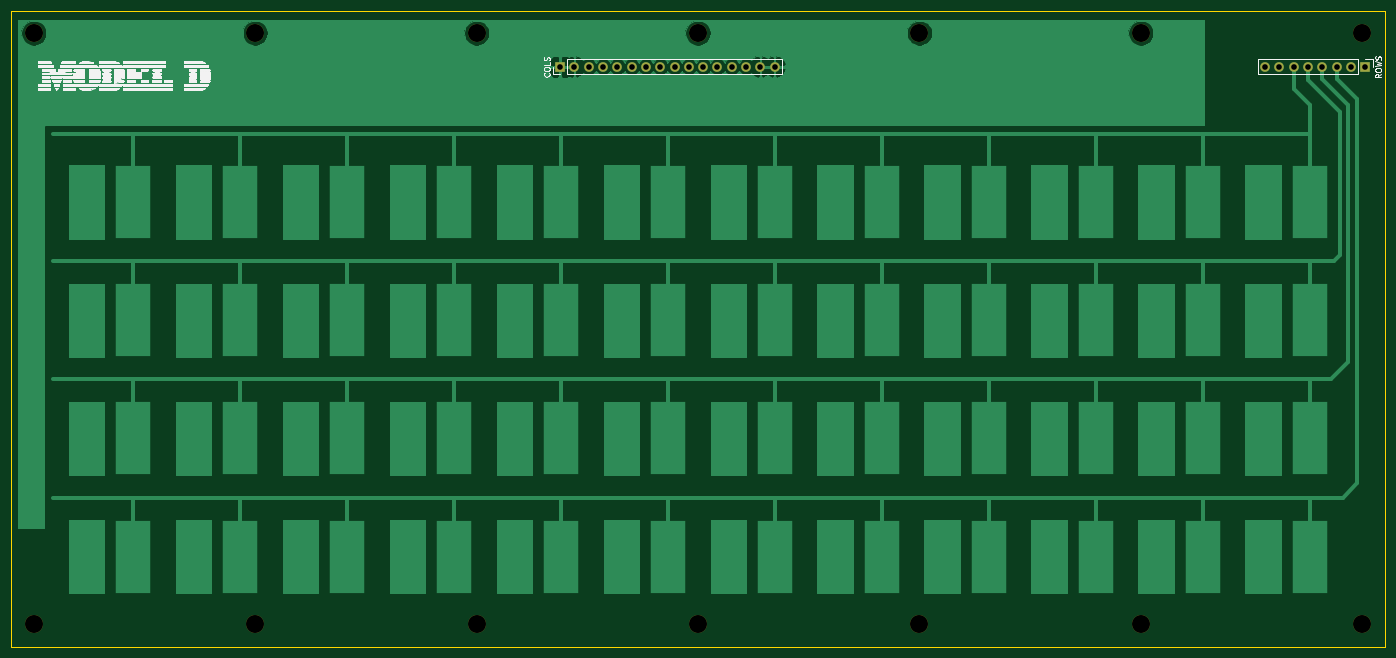
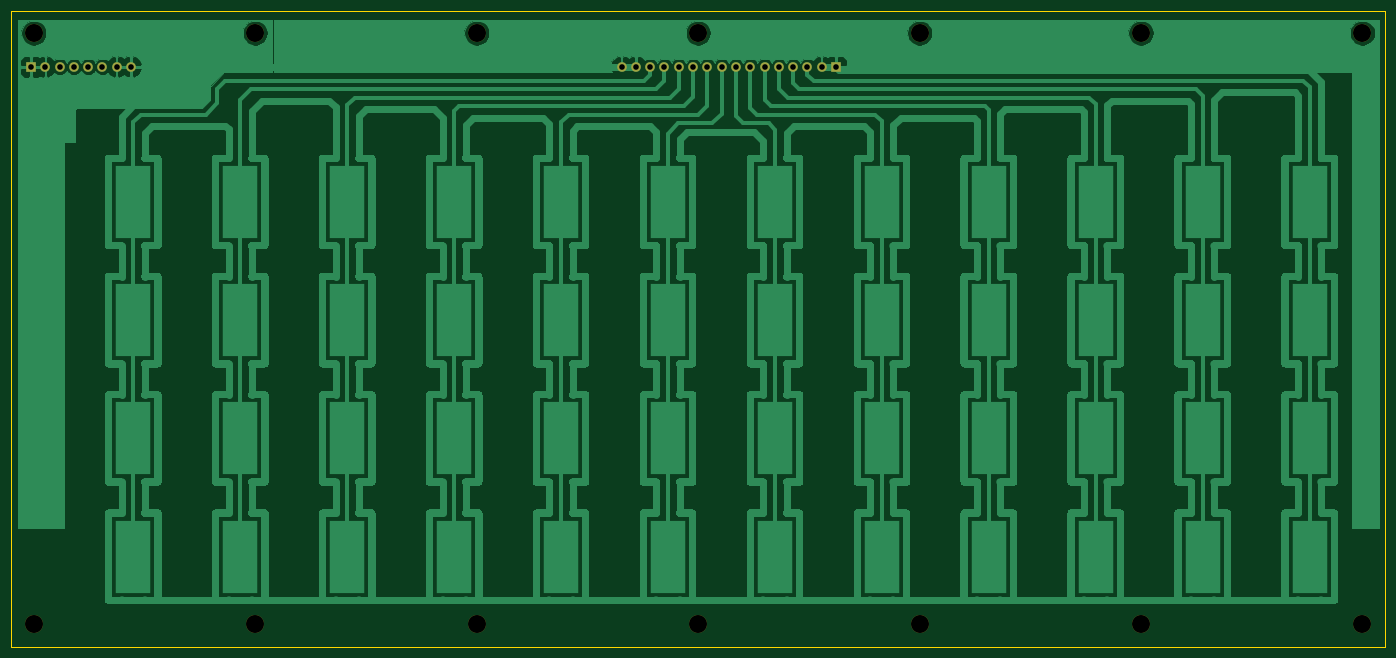
Circuit board: 11 layer files. Board 244.0 x 113.0 mm.
- bottom_copper: model_d-B_Cu.gbl (787801 bytes)
- bottom_mask: model_d-B_Mask.gbs (1546 bytes)
- paste: model_d-B_Paste.gbp (488 bytes)
- bottom_silk: model_d-B_SilkS.gbo (1549 bytes)
- outline: model_d-Edge_Cuts.gm1 (724 bytes)
- top_copper: model_d-F_Cu.gtl (50822 bytes)
- top_mask: model_d-F_Mask.gts (1546 bytes)
- paste: model_d-F_Paste.gtp (488 bytes)
- top_silk: model_d-F_SilkS.gto (57580 bytes)
- drill: model_d-NPTH.drl (481 bytes)
- drill: model_d-PTH.drl (612 bytes)

=== bottom_copper: model_d-B_Cu.gbl (787801 bytes, source omitted) ===
=== bottom_mask: model_d-B_Mask.gbs ===
G04 #@! TF.GenerationSoftware,KiCad,Pcbnew,5.1.10*
G04 #@! TF.CreationDate,2021-12-29T16:07:42+01:00*
G04 #@! TF.ProjectId,model_d,6d6f6465-6c5f-4642-9e6b-696361645f70,rev?*
G04 #@! TF.SameCoordinates,Original*
G04 #@! TF.FileFunction,Soldermask,Bot*
G04 #@! TF.FilePolarity,Negative*
%FSLAX46Y46*%
G04 Gerber Fmt 4.6, Leading zero omitted, Abs format (unit mm)*
G04 Created by KiCad (PCBNEW 5.1.10) date 2021-12-29 16:07:42*
%MOMM*%
%LPD*%
G01*
G04 APERTURE LIST*
%ADD10O,1.700000X1.700000*%
%ADD11R,1.700000X1.700000*%
%ADD12C,3.200000*%
G04 APERTURE END LIST*
D10*
X245220000Y-36000000D03*
X247760000Y-36000000D03*
X250300000Y-36000000D03*
X252840000Y-36000000D03*
X255380000Y-36000000D03*
X257920000Y-36000000D03*
X260460000Y-36000000D03*
D11*
X263000000Y-36000000D03*
D10*
X158100000Y-36000000D03*
X155560000Y-36000000D03*
X153020000Y-36000000D03*
X150480000Y-36000000D03*
X147940000Y-36000000D03*
X145400000Y-36000000D03*
X142860000Y-36000000D03*
X140320000Y-36000000D03*
X137780000Y-36000000D03*
X135240000Y-36000000D03*
X132700000Y-36000000D03*
X130160000Y-36000000D03*
X127620000Y-36000000D03*
X125080000Y-36000000D03*
X122540000Y-36000000D03*
D11*
X120000000Y-36000000D03*
D12*
X262500000Y-30000000D03*
X223150000Y-30000000D03*
X183820000Y-30000000D03*
X105160000Y-30000000D03*
X65830000Y-30000000D03*
X26500000Y-30000000D03*
X144490000Y-30000000D03*
X262500000Y-135000000D03*
X223150000Y-135000000D03*
X183820000Y-135000000D03*
X144490000Y-135000000D03*
X105160000Y-135000000D03*
X65830000Y-135000000D03*
X26500000Y-135000000D03*
M02*

=== paste: model_d-B_Paste.gbp ===
G04 #@! TF.GenerationSoftware,KiCad,Pcbnew,5.1.10*
G04 #@! TF.CreationDate,2021-12-29T16:07:42+01:00*
G04 #@! TF.ProjectId,model_d,6d6f6465-6c5f-4642-9e6b-696361645f70,rev?*
G04 #@! TF.SameCoordinates,Original*
G04 #@! TF.FileFunction,Paste,Bot*
G04 #@! TF.FilePolarity,Positive*
%FSLAX46Y46*%
G04 Gerber Fmt 4.6, Leading zero omitted, Abs format (unit mm)*
G04 Created by KiCad (PCBNEW 5.1.10) date 2021-12-29 16:07:42*
%MOMM*%
%LPD*%
G01*
G04 APERTURE LIST*
G04 APERTURE END LIST*
M02*

=== bottom_silk: model_d-B_SilkS.gbo ===
G04 #@! TF.GenerationSoftware,KiCad,Pcbnew,5.1.10*
G04 #@! TF.CreationDate,2021-12-29T16:07:42+01:00*
G04 #@! TF.ProjectId,model_d,6d6f6465-6c5f-4642-9e6b-696361645f70,rev?*
G04 #@! TF.SameCoordinates,Original*
G04 #@! TF.FileFunction,Legend,Bot*
G04 #@! TF.FilePolarity,Positive*
%FSLAX46Y46*%
G04 Gerber Fmt 4.6, Leading zero omitted, Abs format (unit mm)*
G04 Created by KiCad (PCBNEW 5.1.10) date 2021-12-29 16:07:42*
%MOMM*%
%LPD*%
G01*
G04 APERTURE LIST*
%ADD10O,1.700000X1.700000*%
%ADD11R,1.700000X1.700000*%
%ADD12C,3.200000*%
G04 APERTURE END LIST*
%LPC*%
D10*
X245220000Y-36000000D03*
X247760000Y-36000000D03*
X250300000Y-36000000D03*
X252840000Y-36000000D03*
X255380000Y-36000000D03*
X257920000Y-36000000D03*
X260460000Y-36000000D03*
D11*
X263000000Y-36000000D03*
D10*
X158100000Y-36000000D03*
X155560000Y-36000000D03*
X153020000Y-36000000D03*
X150480000Y-36000000D03*
X147940000Y-36000000D03*
X145400000Y-36000000D03*
X142860000Y-36000000D03*
X140320000Y-36000000D03*
X137780000Y-36000000D03*
X135240000Y-36000000D03*
X132700000Y-36000000D03*
X130160000Y-36000000D03*
X127620000Y-36000000D03*
X125080000Y-36000000D03*
X122540000Y-36000000D03*
D11*
X120000000Y-36000000D03*
D12*
X262500000Y-30000000D03*
X223150000Y-30000000D03*
X183820000Y-30000000D03*
X105160000Y-30000000D03*
X65830000Y-30000000D03*
X26500000Y-30000000D03*
X144490000Y-30000000D03*
X262500000Y-135000000D03*
X223150000Y-135000000D03*
X183820000Y-135000000D03*
X144490000Y-135000000D03*
X105160000Y-135000000D03*
X65830000Y-135000000D03*
X26500000Y-135000000D03*
M02*

=== outline: model_d-Edge_Cuts.gm1 ===
G04 #@! TF.GenerationSoftware,KiCad,Pcbnew,5.1.10*
G04 #@! TF.CreationDate,2021-12-29T16:07:42+01:00*
G04 #@! TF.ProjectId,model_d,6d6f6465-6c5f-4642-9e6b-696361645f70,rev?*
G04 #@! TF.SameCoordinates,Original*
G04 #@! TF.FileFunction,Profile,NP*
%FSLAX46Y46*%
G04 Gerber Fmt 4.6, Leading zero omitted, Abs format (unit mm)*
G04 Created by KiCad (PCBNEW 5.1.10) date 2021-12-29 16:07:42*
%MOMM*%
%LPD*%
G01*
G04 APERTURE LIST*
G04 #@! TA.AperFunction,Profile*
%ADD10C,0.050000*%
G04 #@! TD*
G04 APERTURE END LIST*
D10*
X22500000Y-26000000D02*
X266500000Y-26000000D01*
X22500000Y-139000000D02*
X22500000Y-26000000D01*
X266500000Y-139000000D02*
X22500000Y-139000000D01*
X266500000Y-26000000D02*
X266500000Y-139000000D01*
M02*

=== top_copper: model_d-F_Cu.gtl (50822 bytes, source omitted) ===
=== top_mask: model_d-F_Mask.gts ===
G04 #@! TF.GenerationSoftware,KiCad,Pcbnew,5.1.10*
G04 #@! TF.CreationDate,2021-12-29T16:07:42+01:00*
G04 #@! TF.ProjectId,model_d,6d6f6465-6c5f-4642-9e6b-696361645f70,rev?*
G04 #@! TF.SameCoordinates,Original*
G04 #@! TF.FileFunction,Soldermask,Top*
G04 #@! TF.FilePolarity,Negative*
%FSLAX46Y46*%
G04 Gerber Fmt 4.6, Leading zero omitted, Abs format (unit mm)*
G04 Created by KiCad (PCBNEW 5.1.10) date 2021-12-29 16:07:42*
%MOMM*%
%LPD*%
G01*
G04 APERTURE LIST*
%ADD10O,1.700000X1.700000*%
%ADD11R,1.700000X1.700000*%
%ADD12C,3.200000*%
G04 APERTURE END LIST*
D10*
X245220000Y-36000000D03*
X247760000Y-36000000D03*
X250300000Y-36000000D03*
X252840000Y-36000000D03*
X255380000Y-36000000D03*
X257920000Y-36000000D03*
X260460000Y-36000000D03*
D11*
X263000000Y-36000000D03*
D10*
X158100000Y-36000000D03*
X155560000Y-36000000D03*
X153020000Y-36000000D03*
X150480000Y-36000000D03*
X147940000Y-36000000D03*
X145400000Y-36000000D03*
X142860000Y-36000000D03*
X140320000Y-36000000D03*
X137780000Y-36000000D03*
X135240000Y-36000000D03*
X132700000Y-36000000D03*
X130160000Y-36000000D03*
X127620000Y-36000000D03*
X125080000Y-36000000D03*
X122540000Y-36000000D03*
D11*
X120000000Y-36000000D03*
D12*
X262500000Y-30000000D03*
X223150000Y-30000000D03*
X183820000Y-30000000D03*
X105160000Y-30000000D03*
X65830000Y-30000000D03*
X26500000Y-30000000D03*
X144490000Y-30000000D03*
X262500000Y-135000000D03*
X223150000Y-135000000D03*
X183820000Y-135000000D03*
X144490000Y-135000000D03*
X105160000Y-135000000D03*
X65830000Y-135000000D03*
X26500000Y-135000000D03*
M02*

=== paste: model_d-F_Paste.gtp ===
G04 #@! TF.GenerationSoftware,KiCad,Pcbnew,5.1.10*
G04 #@! TF.CreationDate,2021-12-29T16:07:42+01:00*
G04 #@! TF.ProjectId,model_d,6d6f6465-6c5f-4642-9e6b-696361645f70,rev?*
G04 #@! TF.SameCoordinates,Original*
G04 #@! TF.FileFunction,Paste,Top*
G04 #@! TF.FilePolarity,Positive*
%FSLAX46Y46*%
G04 Gerber Fmt 4.6, Leading zero omitted, Abs format (unit mm)*
G04 Created by KiCad (PCBNEW 5.1.10) date 2021-12-29 16:07:42*
%MOMM*%
%LPD*%
G01*
G04 APERTURE LIST*
G04 APERTURE END LIST*
M02*

=== top_silk: model_d-F_SilkS.gto (57580 bytes, source omitted) ===
=== drill: model_d-NPTH.drl ===
M48
; DRILL file {KiCad 5.1.10} date Wed Dec 29 16:07:39 2021
; FORMAT={-:-/ absolute / metric / decimal}
; #@! TF.CreationDate,2021-12-29T16:07:39+01:00
; #@! TF.GenerationSoftware,Kicad,Pcbnew,5.1.10
; #@! TF.FileFunction,NonPlated,1,2,NPTH
FMAT,2
METRIC
T1C3.200
%
G90
G05
T1
X26.5Y-30.0
X26.5Y-135.0
X65.83Y-30.0
X65.83Y-135.0
X105.16Y-30.0
X105.16Y-135.0
X144.49Y-30.0
X144.49Y-135.0
X183.82Y-30.0
X183.82Y-135.0
X223.15Y-30.0
X223.15Y-135.0
X262.5Y-30.0
X262.5Y-135.0
T0
M30

=== drill: model_d-PTH.drl ===
M48
; DRILL file {KiCad 5.1.10} date Wed Dec 29 16:07:39 2021
; FORMAT={-:-/ absolute / metric / decimal}
; #@! TF.CreationDate,2021-12-29T16:07:39+01:00
; #@! TF.GenerationSoftware,Kicad,Pcbnew,5.1.10
; #@! TF.FileFunction,Plated,1,2,PTH
FMAT,2
METRIC
T1C1.000
%
G90
G05
T1
X120.0Y-36.0
X122.54Y-36.0
X125.08Y-36.0
X127.62Y-36.0
X130.16Y-36.0
X132.7Y-36.0
X135.24Y-36.0
X137.78Y-36.0
X140.32Y-36.0
X142.86Y-36.0
X145.4Y-36.0
X147.94Y-36.0
X150.48Y-36.0
X153.02Y-36.0
X155.56Y-36.0
X158.1Y-36.0
X245.22Y-36.0
X247.76Y-36.0
X250.3Y-36.0
X252.84Y-36.0
X255.38Y-36.0
X257.92Y-36.0
X260.46Y-36.0
X263.0Y-36.0
T0
M30

